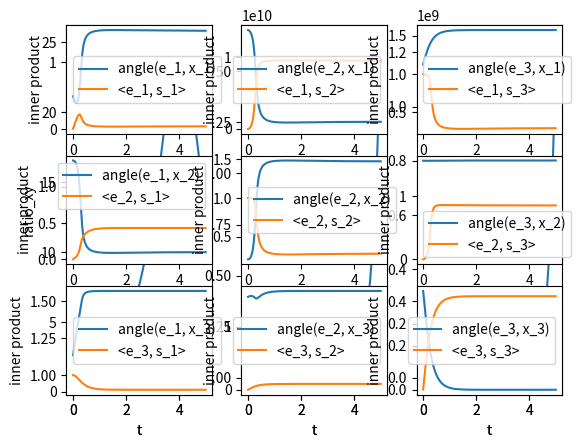

The matplotlib source for this figure:
import numpy as np
import matplotlib.pyplot as plt


class ParaSolver:
    def __init__(self, list_A, list_time):
        self.list_A = list_A
        self.list_time = list_time
        self.list_F = None
        self.list_eig_values = None
        self.list_eig_vectors = None
        self.list_ratios = None
        self.list_angles = None

        self.list_S = None
        self.list_eig_values_s = None
        self.list_eig_vectors_s = None
        self.list_inner_product = None

    def reset(self, list_A, list_time):
        self.list_A = list_A
        self.list_time = list_time

    def calc_trans_mat(self, A, delta_t, F_prec, dim):
        D = np.eye(dim) - (delta_t / 2) * A
        E = np.eye(dim) + (delta_t / 2) * A
        F = np.dot(np.dot(np.linalg.pinv(D), E), F_prec)
        return F

    def calc_F(self):
        # calculate the transformation tensor at each time
        dim = 3
        list_A = self.list_A
        delta_t = self.list_time[1]-self.list_time[0]
        steps = len(list_A)
        trans = np.eye(dim)
        list_F = []
        for A in list_A:
            trans = self.calc_trans_mat(A, delta_t, trans, dim)
            list_F.append(trans)
        self.list_F = list_F
        return list_F

    def decompose(self, F):
        # decompose of F according to the algorithm
        F_inv = np.linalg.pinv(F)
        G = np.dot(F_inv.transpose(), F_inv)
        parameters = np.linalg.eig(G)
        return parameters

    def calc_eig_para(self, sort=True):
        # calculate the eig values and vectors at each time
        self.calc_F()
        list_eig_values = []
        list_eig_vectors = []
        for F in self.list_F:
            (eig_value, eig_vector) = self.decompose(F)
            for i, a in enumerate(eig_value):
                if type(a) == complex:
                    eig_value[i] = a.__abs__()
            if sort:
                sorted_index = eig_value.argsort()
                eig_value = np.array([eig_value[idx] for idx in sorted_index])
                eig_vector = np.array([eig_vector[:, idx] for idx in sorted_index]).transpose()
            list_eig_values.append(eig_value)
            list_eig_vectors.append(eig_vector)
        self.list_eig_values = list_eig_values
        self.list_eig_vectors = list_eig_vectors
        return list_eig_values, list_eig_vectors

    def calc_ratio(self):
        eps = 1e-7
        # calculate the ratios out of from the eig values
        list_eig_values = self.list_eig_values
        # ratio
        list_ratios = []
        for eig_values in list_eig_values:
            ratio_xy = np.sqrt(eig_values[1]/(eig_values[0]+eps))
            ratio_yz = np.sqrt(eig_values[2]/(eig_values[1]+eps))
            ratio_xz = np.sqrt(eig_values[2]/(eig_values[0]+eps))
            ratios = [ratio_xy, ratio_yz, ratio_xz]
            list_ratios.append(ratios)
        self.list_ratios = list_ratios
        return list_ratios

    def calc_angle(self, abs=False):
        # calculate the angles out of from the eig vectors
        list_angles = []
        for eig_vectors in self.list_eig_vectors:
            # inner product -> matrix product
            angles = np.arccos(eig_vectors)
            for i in range(len(angles)):
                for j in range(len(angles[i])):
                    if angles[i][j] > np.pi/2:
                        angles[i][j] -= np.pi
            if abs:
                angles = np.abs(angles)
            list_angles.append(angles)
        self.list_angles = list_angles
        return list_angles

    def calc_geo_para(self, sort=False, abs=False):
        self.calc_eig_para(sort)
        self.calc_ratio()
        self.calc_angle(abs)
        return None

    def plot_ratio(self, max_time=None, log=False):
        list_ratios = np.array(self.list_ratios)
        list_time = self.list_time
        if max_time:
            list_time = [time for time in self.list_time if time < max_time]
            list_ratios = list_ratios[:len(list_time), :]
        if log == True:
            list_ratios = np.log(list_ratios)
        plt.subplot(1, 3, 1)
        plt.plot(list_time, list_ratios[:, 0], label='a_1/a_2')
        plt.xlabel('t')
        plt.ylabel('ratio_xy')
        plt.legend()
        plt.subplot(1, 3, 2)
        plt.plot(list_time, list_ratios[:, 2], label='a_1/a_3')
        plt.xlabel('t')
        plt.ylabel('ratio_xz')
        plt.legend()
        plt.subplot(1, 3, 3)
        plt.plot(list_time, list_ratios[:, 1], label='a_2/a_3')
        plt.xlabel('t')
        plt.ylabel('ratio_yz')
        plt.legend()
        plt.show()
        return None

    def plot_angle(self):
        list_angles = self.list_angles
        list_angles = np.array(list_angles)
        list_time = self.list_time
        # self.para_check()
        num = 0
        for i in range(3):
            for j in range(3):
                num += 1
                plt.subplot(3, 3, num)
                plt.plot(list_time, list_angles[:, i, j], label='angle(e_'+str(j+1)+', x_'+str(i+1)+')')
                # print(len(list_angles[:, i, j]))
                plt.legend()
                plt.xlabel('t')
                plt.ylabel('theta')
        plt.show()
        return None

    # colinearity
    def calc_strain_tensor(self):
        list_S = [(A+A.T)/2 for A in self.list_A]
        self.list_S = list_S
        return list_S

    def calc_eig4strain(self):
        self.list_eig_values_s = []
        self.list_eig_vectors_s = []
        for S in self.list_S:
            (eig_value, eig_vector) = np.linalg.eig(S)
            index_sorted = eig_value.argsort()
            eig_value_sorted = np.array([eig_value[i] for i in index_sorted])
            eig_vector_sorted = np.array([eig_vector[:, i] for i in index_sorted]).transpose()
            self.list_eig_values_s.append(eig_value_sorted)
            self.list_eig_vectors_s.append(eig_vector_sorted)
        return self.list_eig_values_s, self.list_eig_vectors_s

    def calc_coli(self, abs=False):
        list_eig_vectors_e = self.list_eig_vectors
        list_eig_vectors_s = self.list_eig_vectors_s
        list_inner_product = [np.dot(e.transpose(), s) for (e, s) in zip(list_eig_vectors_e, list_eig_vectors_s)]
        if abs:
            list_inner_product = np.abs(list_inner_product)
        self.list_inner_product = list_inner_product
        return list_inner_product

    def plot_coli(self, abs=False):
        self.calc_strain_tensor()
        self.calc_eig4strain()
        self.calc_coli(abs)
        list_time = self.list_time
        list_coli = self.list_inner_product
        num = 0
        for i in range(3):
            for j in range(3):
                num += 1
                plt.subplot(3, 3, num)
                plt.plot(list_time, [coli[i, j] for coli in list_coli], label='<e_'+str(i+1)+', s_'+str(j+1)+'>')
                plt.legend()
                plt.xlabel('t')
                plt.ylabel('inner product')
        plt.show()
        return None


    # calculate rot omega
    def calc_omega(self):
        list_W = [(A-A.T)/2 for A in self.list_A]
        return None

    # for test
    def plot_ratio_angle(self):
        # angle
        list_angles = self.list_angles
        list_angles = np.array(list_angles)
        list_time = self.list_time
        # self.para_check()
        num = 0
        for i in range(3):
            for j in range(3):
                num += 1
                plt.subplot(4, 3, num)
                plt.plot(list_time, list_angles[:, i, j], label='angle(e_' + str(j + 1) + ', x_' + str(i + 1) + ')')
                # print(len(list_angles[:, i, j]))
                plt.legend()
                plt.xlabel('t')
                plt.ylabel('theta')

        # ratio
        list_ratios = np.array(self.list_ratios)
        list_time = self.list_time
        plt.subplot(4, 3, 10)
        plt.plot(list_time, list_ratios[:, 0], label='a_1/a_2')
        plt.xlabel('t')
        plt.ylabel('ratio_xy')
        plt.legend()
        plt.subplot(4, 3, 11)
        plt.plot(list_time, list_ratios[:, 2], label='a_1/a_3')
        plt.xlabel('t')
        plt.ylabel('ratio_xz')
        plt.legend()
        plt.subplot(4, 3, 12)
        plt.plot(list_time, list_ratios[:, 1], label='a_2/a_3')
        plt.xlabel('t')
        plt.ylabel('ratio_yz')
        plt.legend()

        plt.show()


def make_grad_tensor(s_1, s_2, w_z):
    A = np.array([[s_1, -w_z, 0],
                  [w_z, s_2, 0],
                  [0, 0, -(s_1+s_2)]])
    return A


def test():
    A = make_grad_tensor(s_1=2, s_2=1, w_z=0.25)

    A = np.array([[1, -0.1, 5],
                  [0, 2, 0],
                  [0, 0, -3]])
    steps = 5000
    list_A = [A for _ in range(steps)]
    paraSolver = ParaSolver(list_A=list_A, list_time=np.linspace(0, 5, steps))
    paraSolver.calc_geo_para(sort=True, abs=True)
    paraSolver.plot_ratio()
    paraSolver.plot_angle()
    paraSolver.plot_coli(abs=True)


if __name__ == '__main__':
    test()
